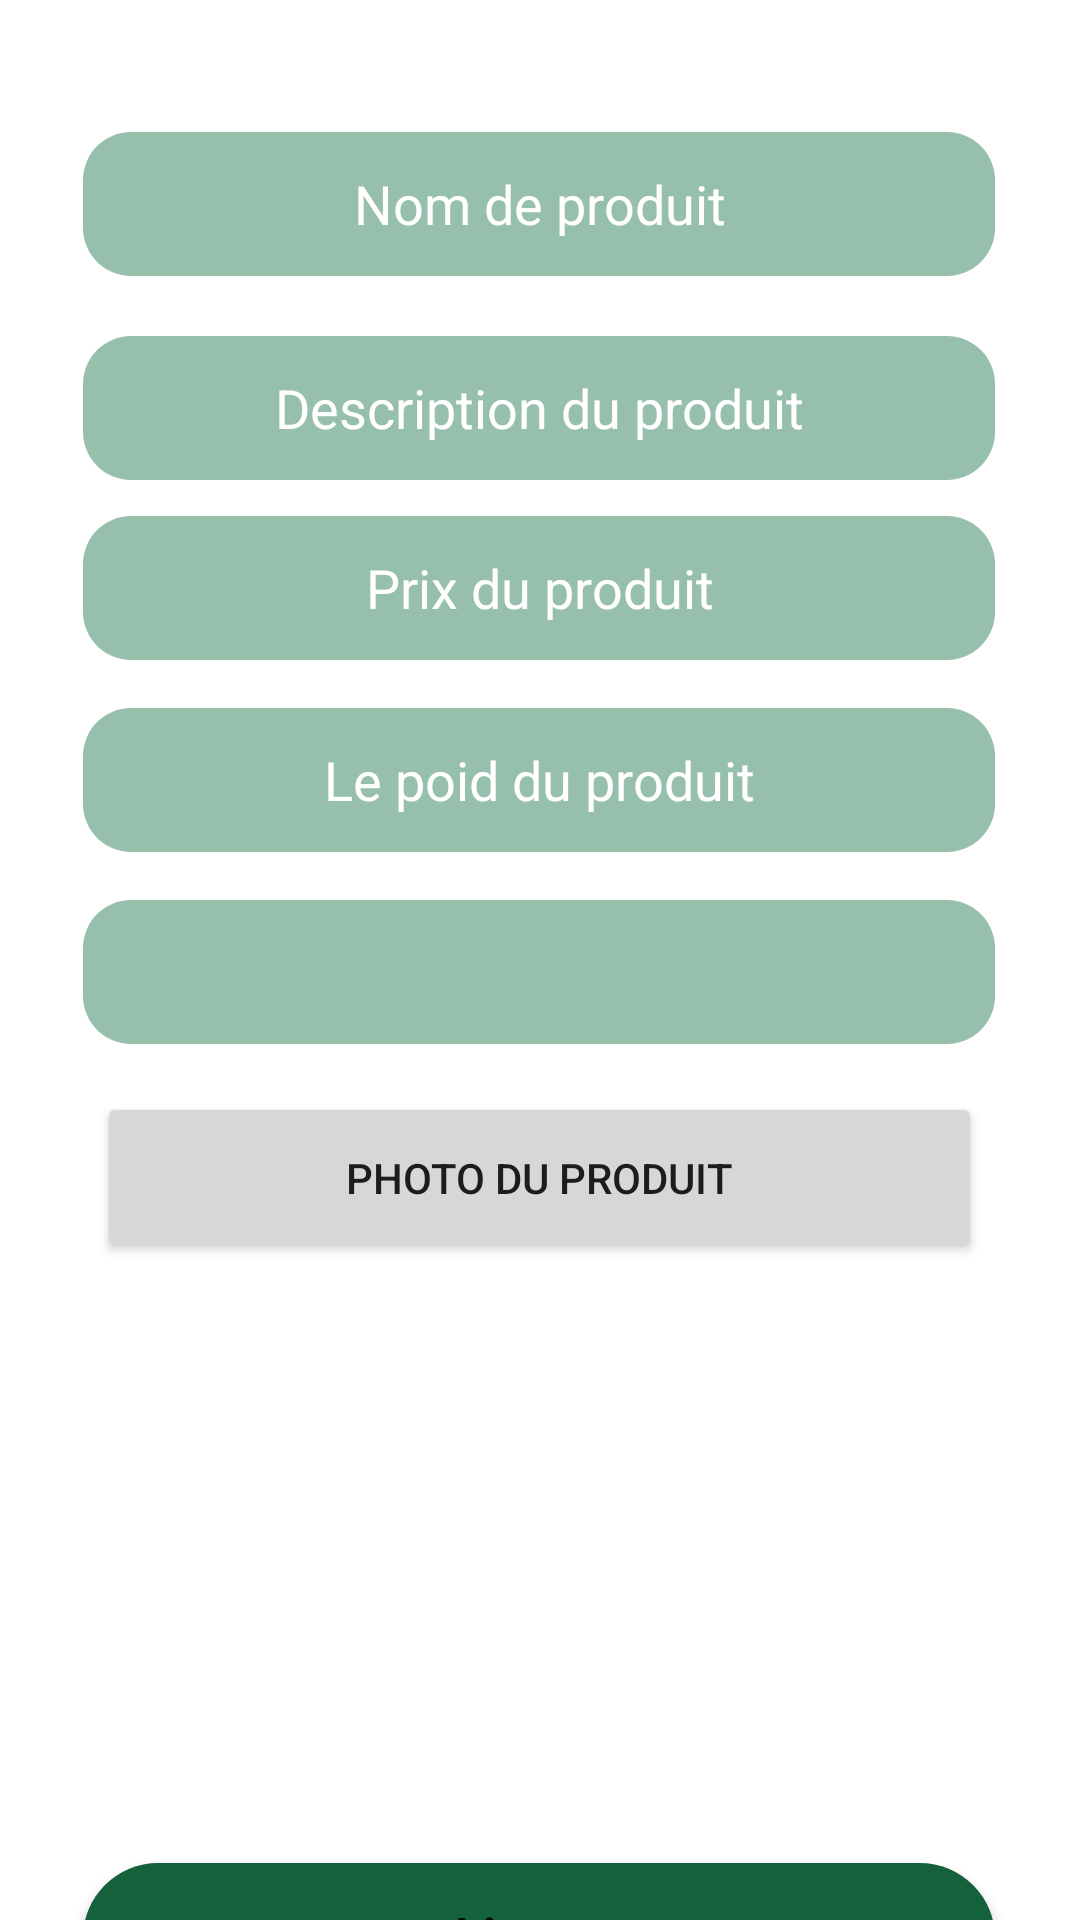

Android layout source for this screen:
<!-- AndroidManifest.xml: application theme Theme.ZeroGluten -->
<!-- res/layout/activity_add.xml -->
<?xml version="1.0" encoding="utf-8"?>
<androidx.constraintlayout.widget.ConstraintLayout
    xmlns:android="http://schemas.android.com/apk/res/android"
    xmlns:app="http://schemas.android.com/apk/res-auto"
    xmlns:tools="http://schemas.android.com/tools"
    android:layout_width="match_parent"
    android:layout_height="match_parent"
    tools:context=".AddActivity">


    <EditText
        android:id="@+id/price_input"
        android:layout_width="304dp"
        android:layout_height="48dp"
        android:layout_marginTop="12dp"
        android:background="@drawable/rounded_edittext"
        android:ems="10"
        android:gravity="center"
        android:hint="Prix du produit"
        android:inputType="number"
        android:minHeight="48dp"
        android:textColorHint="#FFFFFF"
        app:layout_constraintEnd_toEndOf="parent"
        app:layout_constraintHorizontal_bias="0.495"
        app:layout_constraintStart_toStartOf="parent"
        app:layout_constraintTop_toBottomOf="@+id/description_input"
        tools:ignore="TouchTargetSizeCheck" />

    <EditText
        android:id="@+id/p_input"
        android:layout_width="304dp"
        android:layout_height="48dp"
        android:layout_marginTop="16dp"
        android:background="@drawable/rounded_edittext"
        android:ems="10"
        android:gravity="center"
        android:hint="Le poid du produit"
        android:inputType="number"
        android:minHeight="48dp"
        android:textColorHint="#FFFFFF"
        app:layout_constraintEnd_toEndOf="parent"
        app:layout_constraintHorizontal_bias="0.495"
        app:layout_constraintStart_toStartOf="parent"
        app:layout_constraintTop_toBottomOf="@+id/price_input" />

    <Spinner
        android:id="@+id/categorie"
        android:layout_width="304dp"
        android:layout_height="48dp"
        android:layout_marginTop="16dp"
        android:background="@drawable/rounded_spinner"
        app:layout_constraintEnd_toEndOf="parent"
        app:layout_constraintHorizontal_bias="0.495"
        app:layout_constraintStart_toStartOf="parent"
        app:layout_constraintTop_toBottomOf="@+id/p_input" />

    <Button
        android:id="@+id/add_button"
        android:layout_width="304dp"
        android:layout_height="50dp"
        android:layout_marginTop="40dp"
        android:background="@drawable/rounded_button"
        android:text="Ajouter"
        android:textAllCaps="false"
        android:textSize="20sp"
        app:layout_constraintEnd_toEndOf="parent"
        app:layout_constraintHorizontal_bias="0.495"
        app:layout_constraintStart_toStartOf="parent"
        app:layout_constraintTop_toBottomOf="@+id/image_view" />

    <EditText
        android:id="@+id/name_input"
        android:layout_width="304dp"
        android:layout_height="48dp"
        android:layout_marginTop="44dp"
        android:background="@drawable/rounded_edittext"
        android:ems="10"
        android:gravity="center"
        android:hint="Nom de produit"
        android:inputType="textPersonName"
        android:minHeight="48dp"
        android:textColorHint="#FFFFFF"
        app:layout_constraintEnd_toEndOf="parent"
        app:layout_constraintHorizontal_bias="0.495"
        app:layout_constraintStart_toStartOf="parent"
        app:layout_constraintTop_toTopOf="parent"
        tools:ignore="TouchTargetSizeCheck" />

    <EditText
        android:id="@+id/description_input"
        android:layout_width="304dp"
        android:layout_height="48dp"
        android:layout_marginTop="20dp"
        android:background="@drawable/rounded_edittext"
        android:ems="10"
        android:gravity="center"
        android:hint="Description du produit"
        android:inputType="textPersonName"
        android:minHeight="48dp"
        android:textColorHint="#FFFFFF"
        app:layout_constraintEnd_toEndOf="parent"
        app:layout_constraintHorizontal_bias="0.495"
        app:layout_constraintStart_toStartOf="parent"
        app:layout_constraintTop_toBottomOf="@+id/name_input"
        tools:ignore="TouchTargetSizeCheck" />

    <Button
        android:id="@+id/choose_image_button"
        android:layout_width="295dp"
        android:layout_height="57dp"
        android:layout_marginTop="16dp"
        android:text="Photo du produit"
        app:layout_constraintEnd_toEndOf="parent"
        app:layout_constraintHorizontal_bias="0.498"
        app:layout_constraintStart_toStartOf="parent"
        app:layout_constraintTop_toBottomOf="@+id/categorie" />

    <ImageView
        android:id="@+id/image_view"
        android:layout_width="wrap_content"
        android:layout_height="120dp"
        android:layout_marginTop="40dp"
        app:layout_constraintEnd_toEndOf="parent"
        app:layout_constraintHorizontal_bias="0.0"
        app:layout_constraintStart_toStartOf="parent"
        app:layout_constraintTop_toBottomOf="@+id/choose_image_button" />


</androidx.constraintlayout.widget.ConstraintLayout>
<!-- resources referenced by this layout -->
<resources>
  <!-- drawable rounded_button (drawable) -->
  <?xml version="1.0" encoding="utf-8"?>
  <shape xmlns:android="http://schemas.android.com/apk/res/android"
      android:shape="rectangle">
      <corners android:radius="25dp" />
      <solid android:color="@color/color2" />
  </shape>
  <!-- drawable rounded_edittext (drawable) -->
  <?xml version="1.0" encoding="utf-8"?>
  <shape xmlns:android="http://schemas.android.com/apk/res/android"
      android:shape="rectangle">
      <corners android:radius="16dp" />
      <solid android:color="@color/color3" />
  </shape>
  <!-- drawable rounded_spinner (drawable) -->
  <?xml version="1.0" encoding="utf-8"?>
  <shape xmlns:android="http://schemas.android.com/apk/res/android"
      android:shape="rectangle">
      <corners android:radius="16dp" />
      <solid android:color="@color/color3" />
  </shape>
  <style name="Theme.ZeroGluten" parent="Theme.MaterialComponents.DayNight.DarkActionBar">
          
          <item name="colorPrimary">@color/color2</item>
          <item name="colorPrimaryVariant">@color/color2</item>
          <item name="colorOnPrimary">@color/white</item>
          
          <item name="colorSecondary">@color/color2</item>
          <item name="colorSecondaryVariant">@color/color2</item>
          <item name="colorOnSecondary">@color/black</item>
          
          <item name="android:statusBarColor">?attr/colorPrimaryVariant</item>
          
      </style>
  <color name="color2">#14613C</color>
  <color name="color3">#97C0AC</color>
  <color name="white">#FFFFFFFF</color>
  <color name="black">#FF000000</color>
</resources>
